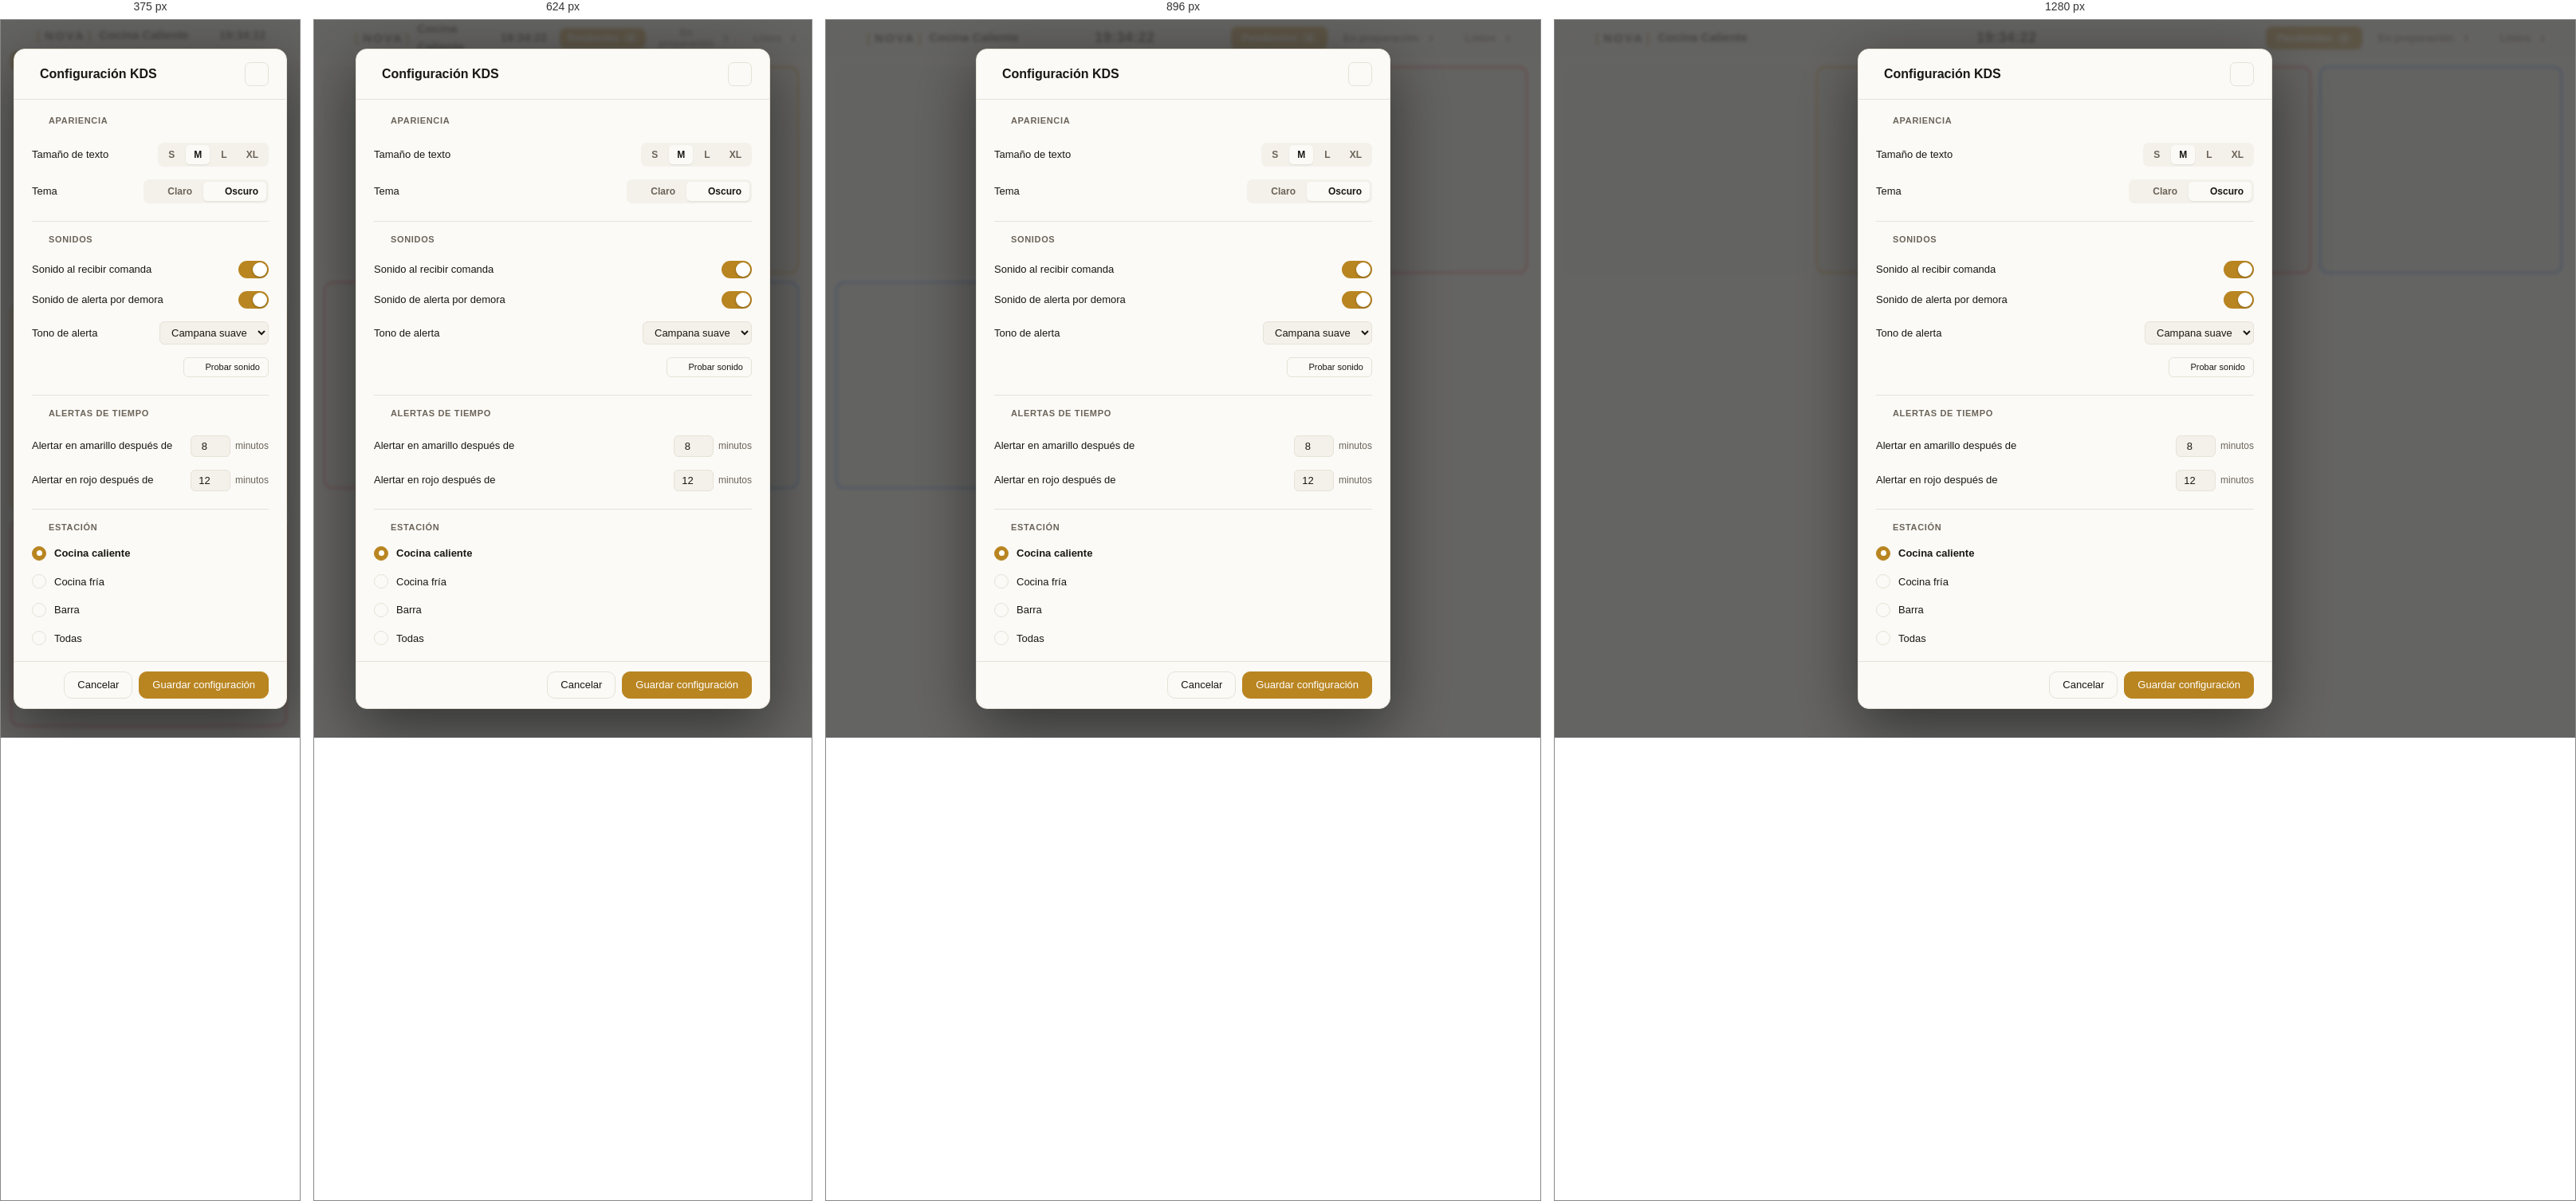
Rendered at 375 px, 624 px, 896 px and 1280 px, left to right.

<!-- file: config.html -->
<!DOCTYPE html>
<html lang="es">
<head>
  <meta charset="UTF-8" />
  <link rel="preconnect" href="https://fonts.googleapis.com">
  <link rel="preconnect" href="https://fonts.gstatic.com" crossorigin>
  <meta name="viewport" content="width=device-width, initial-scale=1.0, viewport-fit=cover">
  <title>Configuración KDS · NOVA</title>
  <link rel="icon" type="image/svg+xml" href="../assets/brand/nova-mark.svg">
  <link rel="alternate icon" href="../assets/brand/nova-mark-mono.svg">
  <link rel="apple-touch-icon" href="../assets/brand/nova-tile.svg">
  <script>document.documentElement.setAttribute('data-theme','dark');</script>
  <script src="../assets/js/theme.js"></script>
  <link rel="stylesheet" href="../assets/css/tokens.css" />
  <link rel="stylesheet" href="../assets/css/brand.css" />
  <link rel="stylesheet" href="../assets/css/components.css" />
  <link rel="stylesheet" href="../assets/css/utilities.css">
  <link rel="stylesheet" href="../assets/css/kds.css" />
  <script src="https://unpkg.com/lucide@latest/dist/umd/lucide.min.js" defer></script>
  <script src="../assets/js/ui.js" defer></script>
</head>
<body>
  <a href="#main" class="skip-link">Saltar al contenido principal</a>


<!-- KDS background (atenuado) -->
<div class="kds-config-bg">
  <div class="kds-shell">
    <header class="kds-topbar" style="pointer-events:none">
      <div class="kds-topbar-brand">
        <svg class="nova-mark-inline" viewBox="0 0 24 24" xmlns="http://www.w3.org/2000/svg" aria-hidden="true"><path d="M12 0 L13.6 10.4 L24 12 L13.6 13.6 L12 24 L10.4 13.6 L0 12 L10.4 10.4 Z"/></svg><span class="nova-wordmark">NOVA</span>
        <span>Cocina Caliente</span>
      </div>
      <div class="kds-topbar-clock">19:34:22</div>
      <div class="kds-topbar-right">
        <button class="kds-tab is-active">Pendientes <span class="kds-tab-badge">4</span></button>
        <button class="kds-tab">En preparación <span class="kds-tab-badge">3</span></button>
        <button class="kds-tab">Listos <span class="kds-tab-badge">2</span></button>
      </div>
    </header>
    <div class="kds-content" style="pointer-events:none">
      <div class="kds-grid">
        <div style="height:260px;background:var(--alt);border-radius:11px;border:1px solid var(--border)"></div>
        <div style="height:260px;background:var(--alt);border-radius:11px;border:2px solid #F59E0B"></div>
        <div style="height:260px;background:var(--alt);border-radius:11px;border:2px solid #EF4444"></div>
        <div style="height:260px;background:var(--alt);border-radius:11px;border:2px solid #3B82F6"></div>
      </div>
    </div>
  </div>
</div>

<!-- Dark overlay + blur -->
<div class="kds-config-overlay">

  <!-- Config modal -->
  <div class="kds-config-modal">

    <!-- Header -->
    <div class="kds-config-header">
      <div class="kds-config-title">
        <i data-lucide="settings" style="color:var(--accent)"></i>
        Configuración KDS
      </div>
      <button class="kds-config-close" onclick="location.href='main.html'" title="Cerrar" aria-label="Cerrar">
        <i data-lucide="x" style="width:15px;height:15px"></i>
      </button>
    </div>

    <!-- Body -->
    <div class="kds-config-body">

      <!-- Sección: Apariencia -->
      <div class="kds-config-section">
        <div class="kds-config-section-title">
          <i data-lucide="paintbrush" style="width:14px;height:14px"></i>
          Apariencia
        </div>

        <div class="kds-config-row">
          <span class="kds-config-label">Tamaño de texto</span>
          <div class="kds-seg" id="textSizeSeg">
            <button class="kds-seg-btn" onclick="activateSeg(this,'textSizeSeg')">S</button>
            <button class="kds-seg-btn is-active" onclick="activateSeg(this,'textSizeSeg')">M</button>
            <button class="kds-seg-btn" onclick="activateSeg(this,'textSizeSeg')">L</button>
            <button class="kds-seg-btn" onclick="activateSeg(this,'textSizeSeg')">XL</button>
          </div>
        </div>

        <div class="kds-config-row">
          <span class="kds-config-label">Tema</span>
          <div class="kds-seg" id="themeSeg">
            <button class="kds-seg-btn" onclick="activateSeg(this,'themeSeg');setThemeFromSeg('light')" style="display:flex;align-items:center;gap:5px">
              <i data-lucide="sun" style="width:12px;height:12px"></i> Claro
            </button>
            <button class="kds-seg-btn is-active" onclick="activateSeg(this,'themeSeg');setThemeFromSeg('dark')" style="display:flex;align-items:center;gap:5px">
              <i data-lucide="moon" style="width:12px;height:12px"></i> Oscuro
            </button>
          </div>
        </div>
      </div>

      <!-- Sección: Sonidos -->
      <div class="kds-config-section">
        <div class="kds-config-section-title">
          <i data-lucide="volume-2" style="width:14px;height:14px"></i>
          Sonidos
        </div>

        <div class="kds-config-row">
          <span class="kds-config-label">Sonido al recibir comanda</span>
          <button class="kds-switch is-on" onclick="toggleSwitch(this)"></button>
        </div>
        <div class="kds-config-row">
          <span class="kds-config-label">Sonido de alerta por demora</span>
          <button class="kds-switch is-on" onclick="toggleSwitch(this)"></button>
        </div>
        <div class="kds-config-row">
          <span class="kds-config-label">Tono de alerta</span>
          <select class="kds-threshold-input" style="width:auto;padding:5px 10px;text-align:left">
            <option selected>Campana suave</option>
            <option>Chime</option>
            <option>Ding</option>
            <option>Bell</option>
            <option>Ping</option>
          </select>
        </div>
        <div class="kds-config-row">
          <span class="kds-config-label"></span>
          <button class="btn btn-secondary btn-sm" style="display:flex;align-items:center;gap:6px" onclick="UI.toast({type:'info',title:'Reproduciendo: Campana suave',sub:'Prueba de sonido'})">
            <i data-lucide="play" style="width:11px;height:11px"></i>
            Probar sonido
          </button>
        </div>
      </div>

      <!-- Sección: Alertas de tiempo -->
      <div class="kds-config-section">
        <div class="kds-config-section-title">
          <i data-lucide="clock" style="width:14px;height:14px"></i>
          Alertas de tiempo
        </div>

        <div class="kds-config-row">
          <span class="kds-config-label">Alertar en amarillo después de</span>
          <div style="display:flex;align-items:center;gap:6px">
            <input type="number" class="kds-threshold-input" id="threshWarn" value="8" min="1" max="60" oninput="cascadeThresholds(this)"/>
            <span style="font-size:12px;color:var(--muted)">minutos</span>
          </div>
        </div>
        <div class="kds-config-row">
          <span class="kds-config-label">Alertar en rojo después de</span>
          <div style="display:flex;align-items:center;gap:6px">
            <input type="number" class="kds-threshold-input" id="threshUrgent" value="12" min="2" max="120" oninput="cascadeThresholds(this)"/>
            <span style="font-size:12px;color:var(--muted)">minutos</span>
          </div>
        </div>
      </div>

      <!-- Sección: Estación -->
      <div class="kds-config-section" style="border-bottom:none;margin-bottom:0">
        <div class="kds-config-section-title">
          <i data-lucide="chef-hat" style="width:14px;height:14px"></i>
          Estación
        </div>

        <div class="kds-radio-group">
          <label class="kds-radio-opt is-selected" onclick="selectRadio(this)">
            <span class="kds-radio-dot"><span class="kds-radio-dot-inner"></span></span>
            <span>Cocina caliente</span>
          </label>
          <label class="kds-radio-opt" onclick="selectRadio(this)">
            <span class="kds-radio-dot"></span>
            <span>Cocina fría</span>
          </label>
          <label class="kds-radio-opt" onclick="selectRadio(this)">
            <span class="kds-radio-dot"></span>
            <span>Barra</span>
          </label>
          <label class="kds-radio-opt" onclick="selectRadio(this)">
            <span class="kds-radio-dot"></span>
            <span>Todas</span>
          </label>
        </div>
      </div>

    </div><!-- /kds-config-body -->

    <!-- Footer -->
    <div class="kds-config-footer">
      <button class="btn btn-secondary" onclick="location.href='main.html'">Cancelar</button>
      <button class="btn btn-primary" onclick="guardarConfig()">Guardar configuración</button>
    </div>

  </div><!-- /kds-config-modal -->
</div><!-- /kds-config-overlay -->

<script>
  // Segmented control
  function activateSeg(btn, segId) {
    document.querySelectorAll(`#${segId} .kds-seg-btn`).forEach(b => b.classList.remove('is-active'));
    btn.classList.add('is-active');
  }

  // Theme from config
  function setThemeFromSeg(theme) {
    document.documentElement.setAttribute('data-theme', theme);
    localStorage.setItem('theme', theme);
    lucide.createIcons();
  }

  // Switch toggle
  function toggleSwitch(btn) {
    btn.classList.toggle('is-on');
  }

  // Threshold cascade: warn < urgent
  function cascadeThresholds(input) {
    const warn   = parseInt(document.getElementById('threshWarn').value)   || 8;
    const urgent = parseInt(document.getElementById('threshUrgent').value) || 12;
    if (input.id === 'threshWarn' && warn >= urgent) {
      document.getElementById('threshUrgent').value = warn + 1;
    }
    if (input.id === 'threshUrgent' && urgent <= warn) {
      document.getElementById('threshWarn').value = urgent - 1;
    }
  }

  // Radio select
  function selectRadio(opt) {
    opt.closest('.kds-radio-group').querySelectorAll('.kds-radio-opt').forEach(o => {
      o.classList.remove('is-selected');
      const dot = o.querySelector('.kds-radio-dot');
      dot.innerHTML = '';
    });
    opt.classList.add('is-selected');
    const dot = opt.querySelector('.kds-radio-dot');
    dot.innerHTML = '<span class="kds-radio-dot-inner"></span>';
  }

  // Save + redirect
  function guardarConfig() {
    var warn   = parseInt(document.getElementById('threshWarn').value)   || 8;
    var urgent = parseInt(document.getElementById('threshUrgent').value) || 12;
    var theme  = document.documentElement.getAttribute('data-theme') || 'dark';
    localStorage.setItem('kds:config:v1', JSON.stringify({
      warnMin:   warn,
      urgentMin: urgent,
      theme:     theme,
    }));
    UI.toast({ type:'success', title:'Configuración guardada', sub:'Los cambios se aplicarán al KDS · Volviendo…' });
    setTimeout(() => { location.href = 'main.html'; }, 1000);
  }

  window.addEventListener('load', () => {
    lucide.createIcons();
    // Pre-cargar valores guardados
    var cfg = {};
    try { cfg = JSON.parse(localStorage.getItem('kds:config:v1') || '{}'); } catch(e) {}
    if (cfg.warnMin)   document.getElementById('threshWarn').value   = cfg.warnMin;
    if (cfg.urgentMin) document.getElementById('threshUrgent').value = cfg.urgentMin;
    if (cfg.theme)     setThemeFromSeg(cfg.theme);
  });
</script>
  <script src="../assets/js/nav.js"></script>
</body>
</html>


/* @media block from components.css */
@media (max-width: 768px) {
  .table-stack,
  .emp-table,
  .adv-table,
  .nomina-table {
    border: none;
    min-width: 0 !important;
  }
  .emp-table-scroll,
  .adv-table-scroll,
  .nomina-table-scroll {
    overflow-x: visible !important;
  }
  .table-stack thead,
  .emp-table thead,
  .adv-table thead,
  .nomina-table thead {
    display: none;
  }
  .table-stack tr,
  .emp-table tbody tr,
  .adv-table tbody tr,
  .nomina-table tbody tr {
    display: block;
    border: 1px solid var(--border);
    border-radius: var(--radius-md);
    margin-bottom: var(--space-3);
    padding: var(--space-2) var(--space-3);
    background: var(--bg);
  }
  .table-stack td,
  .emp-table tbody td,
  .adv-table tbody td,
  .nomina-table tbody td {
    display: flex;
    justify-content: space-between;
    align-items: center;
    gap: var(--space-3);
    padding: 6px 0;
    border-bottom: 1px dashed var(--border);
    font-size: 13px;
    width: 100%;
    text-align: left;
  }
  .table-stack td:last-child,
  .emp-table tbody td:last-child,
  .adv-table tbody td:last-child,
  .nomina-table tbody td:last-child {
    border-bottom: none;
  }
  .table-stack td::before,
  .emp-table tbody td[data-label]::before,
  .adv-table tbody td[data-label]::before,
  .nomina-table tbody td[data-label]::before {
    content: attr(data-label);
    font-size: 11px;
    font-weight: 600;
    color: var(--muted);
    text-transform: uppercase;
    letter-spacing: 0.04em;
    flex-shrink: 0;
  }
}

/* @media block from components.css */
@media (max-width: 768px) {
  .drawer {
    width: 100%;
  }
}

/* @media block from components.css */
@media (max-width: 768px) {
  .usuarios-header-row { display: none; }
  .usuarios-data-row {
    display: flex; flex-direction: column; align-items: flex-start;
    gap: 6px; padding: 14px 16px;
    border-bottom: 1px solid var(--border);
    border-radius: 0;
  }
  .usuarios-data-row .user-col-user { display: flex; align-items: center; gap: 10px; width: 100%; }
  .usuarios-data-row .user-col-email { font-size: 12px; color: var(--muted); }
  .usuarios-data-row .user-col-actions { align-self: flex-end; }
}

/* @media block from components.css */
@media (max-width: 1024px) { .roles-layout { grid-template-columns: 1fr; } }

/* @media block from components.css */
@media (max-width: 768px) {
  .perm-table-card { overflow-x: auto; }
  .perm-header-row,
  .perm-row { min-width: 520px; }
}

/* @media block from components.css */
@media (max-width: 1024px) {
  .config-layout { grid-template-columns: 1fr; }
  .preview-sticky { position: static !important; }
}

/* @media block from components.css */
@media (max-width: 640px) {
  .config-field-grid.cols-2 { grid-template-columns: 1fr; }
}

/* @media block from components.css */
@media (max-width: 980px) { .sucursal-grid { grid-template-columns: repeat(2, 1fr); } }

/* @media block from components.css */
@media (max-width: 640px) { .sucursal-grid { grid-template-columns: 1fr; } }

/* @media block from components.css */
@media (max-width: 1024px) {
  .mesas-editor-area { flex-direction: column; overflow: visible; }
  .mesas-salas-panel { width: 100%; max-height: none; }
  .salas-list { display: flex; flex-wrap: wrap; gap: 6px; }
  .sala-btn { width: auto; flex: none; padding: 8px 12px; border: 1px solid var(--border); border-radius: 20px; margin-bottom: 0; }
  .sala-btn.is-active::before { display: none; }
  .sala-btn.is-active { border-color: var(--accent); }
  .mesas-canvas-panel { min-height: 380px; }
  .mesas-props-panel { width: 100%; }
}

/* @media block from components.css */
@media (max-width: 768px) {
  .mesas-page-wrap { padding: 16px; height: auto; }
  .canvas-svg-area { min-height: 280px; }
  .canvas-toolbar { gap: 6px; }
  .canvas-tool-btn.has-label .canvas-tool-label { display: none; }
}

/* @media block from kds.css */
@media (max-width: 1024px) {
  .kds-grid { grid-template-columns: repeat(3, 1fr); }
}

/* @media block from kds.css */
@media (max-width: 768px) {
  .kds-grid { grid-template-columns: repeat(2, 1fr); }
  .kds-topbar-clock { font-size: 14px; }
  .kds-tab { padding: 6px 10px; font-size: 12px; }
}

/* @media block from kds.css */
@media (max-width: 480px) {
  .kds-grid { grid-template-columns: 1fr; }
  .kds-topbar { flex-wrap: wrap; height: auto; padding: 8px 12px; gap: 8px; }
  .kds-topbar-right { order: 2; flex-wrap: wrap; }
}